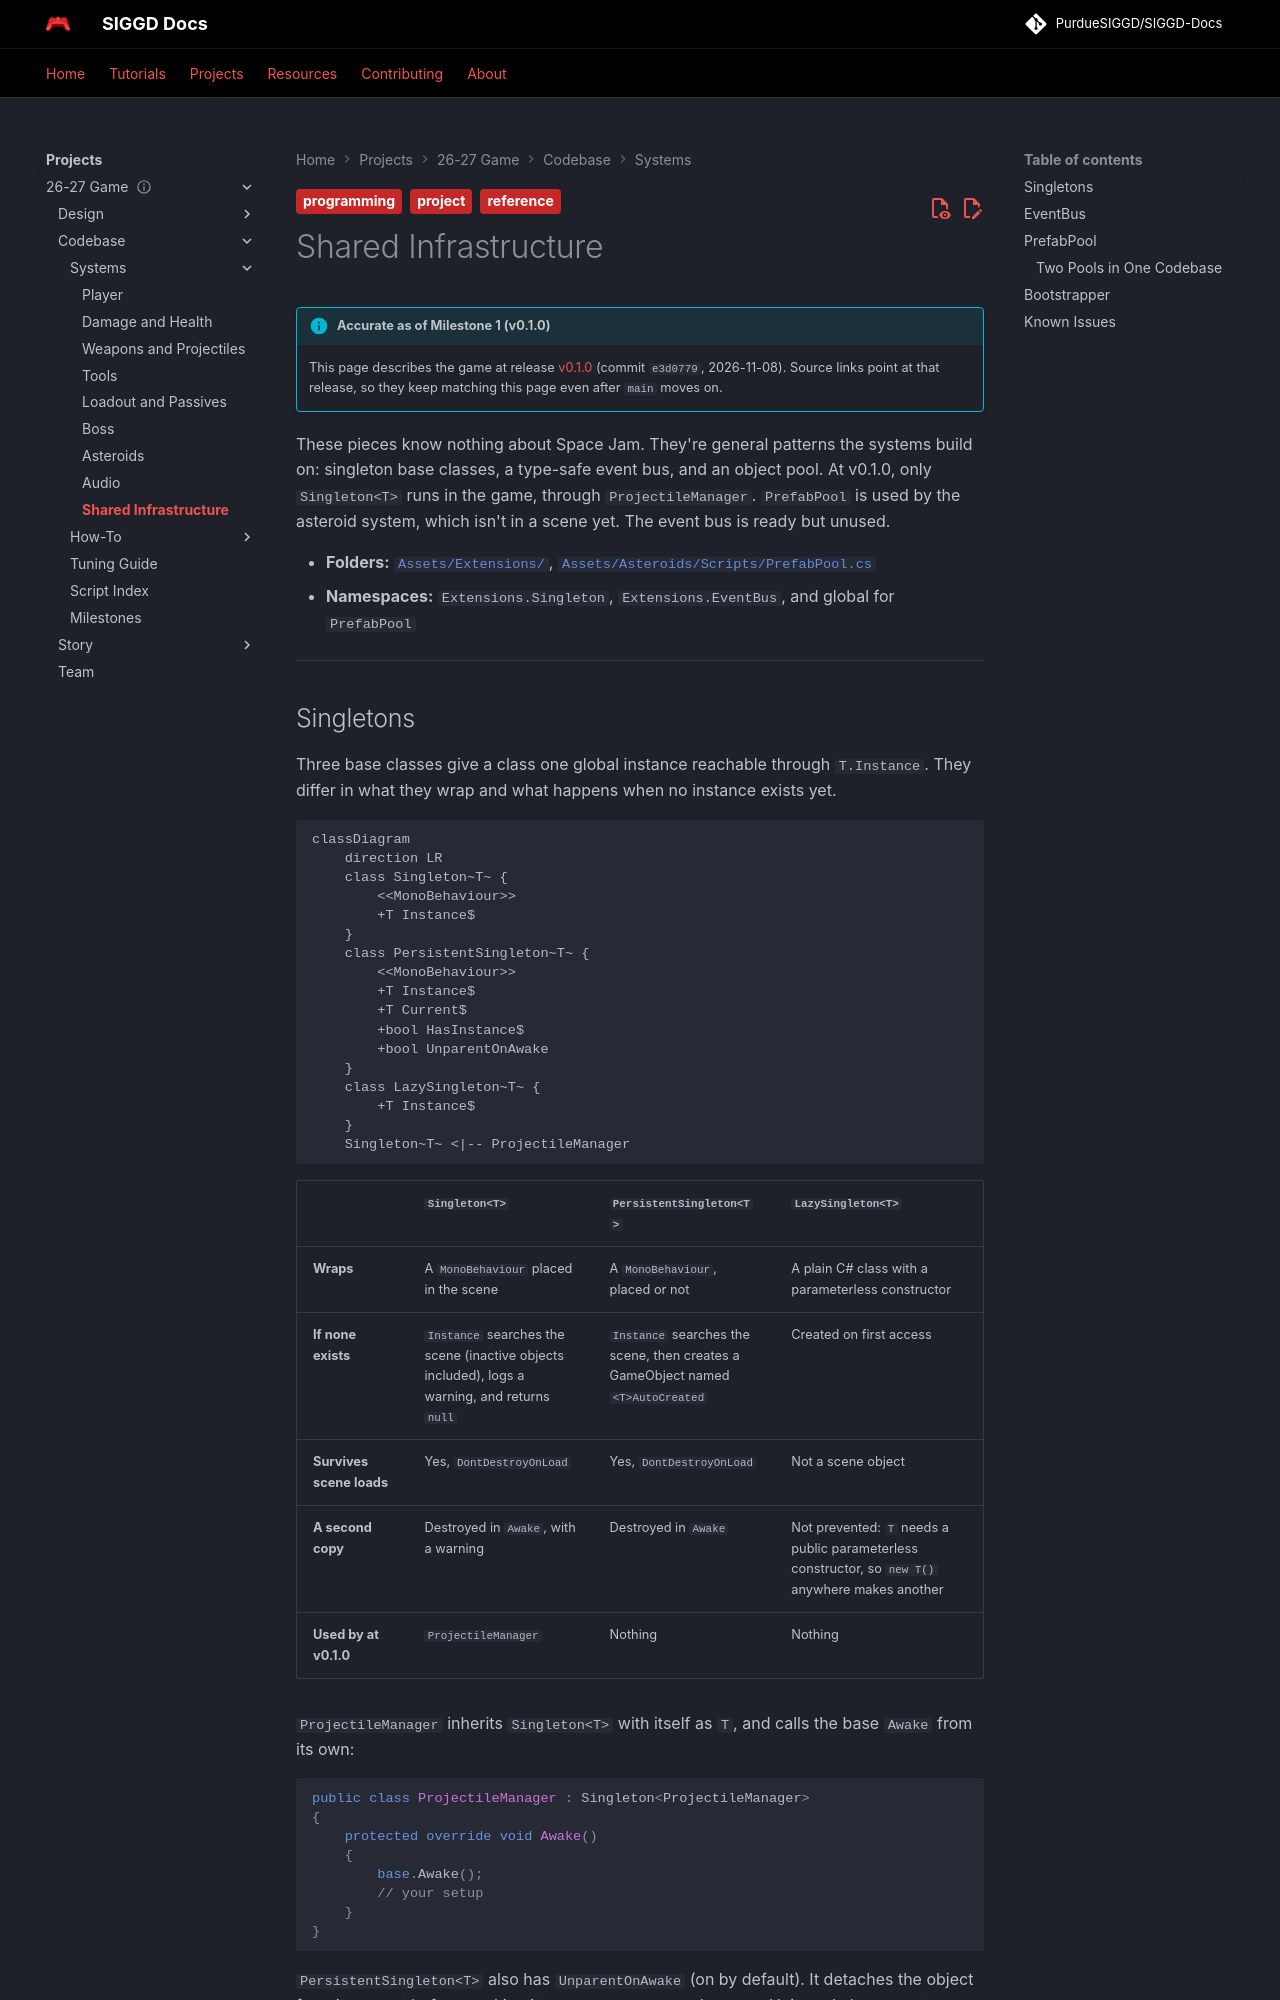

repository: PurdueSIGGD/SIGGD-Docs · page: projects/2627-game/codebase/systems/infrastructure/index.html · generator: mkdocs

---
title: Shared Infrastructure
description: "Game-agnostic building blocks: the three singleton bases, the EventBus, and PrefabPool."
tags:
  - project
  - reference
  - programming
---

# Shared Infrastructure

--8<-- "includes/2627-game/milestone.md"

These pieces know nothing about Space Jam. They're general patterns the systems build on: singleton base classes, a type-safe event bus, and an object pool. At v0.1.0, only `Singleton<T>` runs in the game, through `ProjectileManager`. `PrefabPool` is used by the asteroid system, which isn't in a scene yet. The event bus is ready but unused.

- **Folders:** [`Assets/Extensions/`](https://github.com/PurdueSIGGD/SIGGD-Game-2026/tree/v0.1.0/Assets/Extensions), [`Assets/Asteroids/Scripts/PrefabPool.cs`](https://github.com/PurdueSIGGD/SIGGD-Game-2026/blob/v0.1.0/Assets/Asteroids/Scripts/PrefabPool.cs)
- **Namespaces:** `Extensions.Singleton`, `Extensions.EventBus`, and global for `PrefabPool`

---

## Singletons

Three base classes give a class one global instance reachable through `T.Instance`. They differ in what they wrap and what happens when no instance exists yet.

```mermaid
classDiagram
    direction LR
    class Singleton~T~ {
        <<MonoBehaviour>>
        +T Instance$
    }
    class PersistentSingleton~T~ {
        <<MonoBehaviour>>
        +T Instance$
        +T Current$
        +bool HasInstance$
        +bool UnparentOnAwake
    }
    class LazySingleton~T~ {
        +T Instance$
    }
    Singleton~T~ <|-- ProjectileManager
```

| | `Singleton<T>` | `PersistentSingleton<T>` | `LazySingleton<T>` |
|---|---|---|---|
| **Wraps** | A `MonoBehaviour` placed in the scene | A `MonoBehaviour`, placed or not | A plain C# class with a parameterless constructor |
| **If none exists** | `Instance` searches the scene (inactive objects included), logs a warning, and returns `null` | `Instance` searches the scene, then creates a GameObject named `<T>AutoCreated` | Created on first access |
| **Survives scene loads** | Yes, `DontDestroyOnLoad` | Yes, `DontDestroyOnLoad` | Not a scene object |
| **A second copy** | Destroyed in `Awake`, with a warning | Destroyed in `Awake` | Not prevented: `T` needs a public parameterless constructor, so `new T()` anywhere makes another |
| **Used by at v0.1.0** | `ProjectileManager` | Nothing | Nothing |

`ProjectileManager` inherits `Singleton<T>` with itself as `T`, and calls the base `Awake` from its own:

```csharp
public class ProjectileManager : Singleton<ProjectileManager>
{
    protected override void Awake()
    {
        base.Awake();
        // your setup
    }
}
```

`PersistentSingleton<T>` also has `UnparentOnAwake` (on by default). It detaches the object from its parent before marking it `DontDestroyOnLoad`, because Unity only keeps root objects across scene loads.

---
